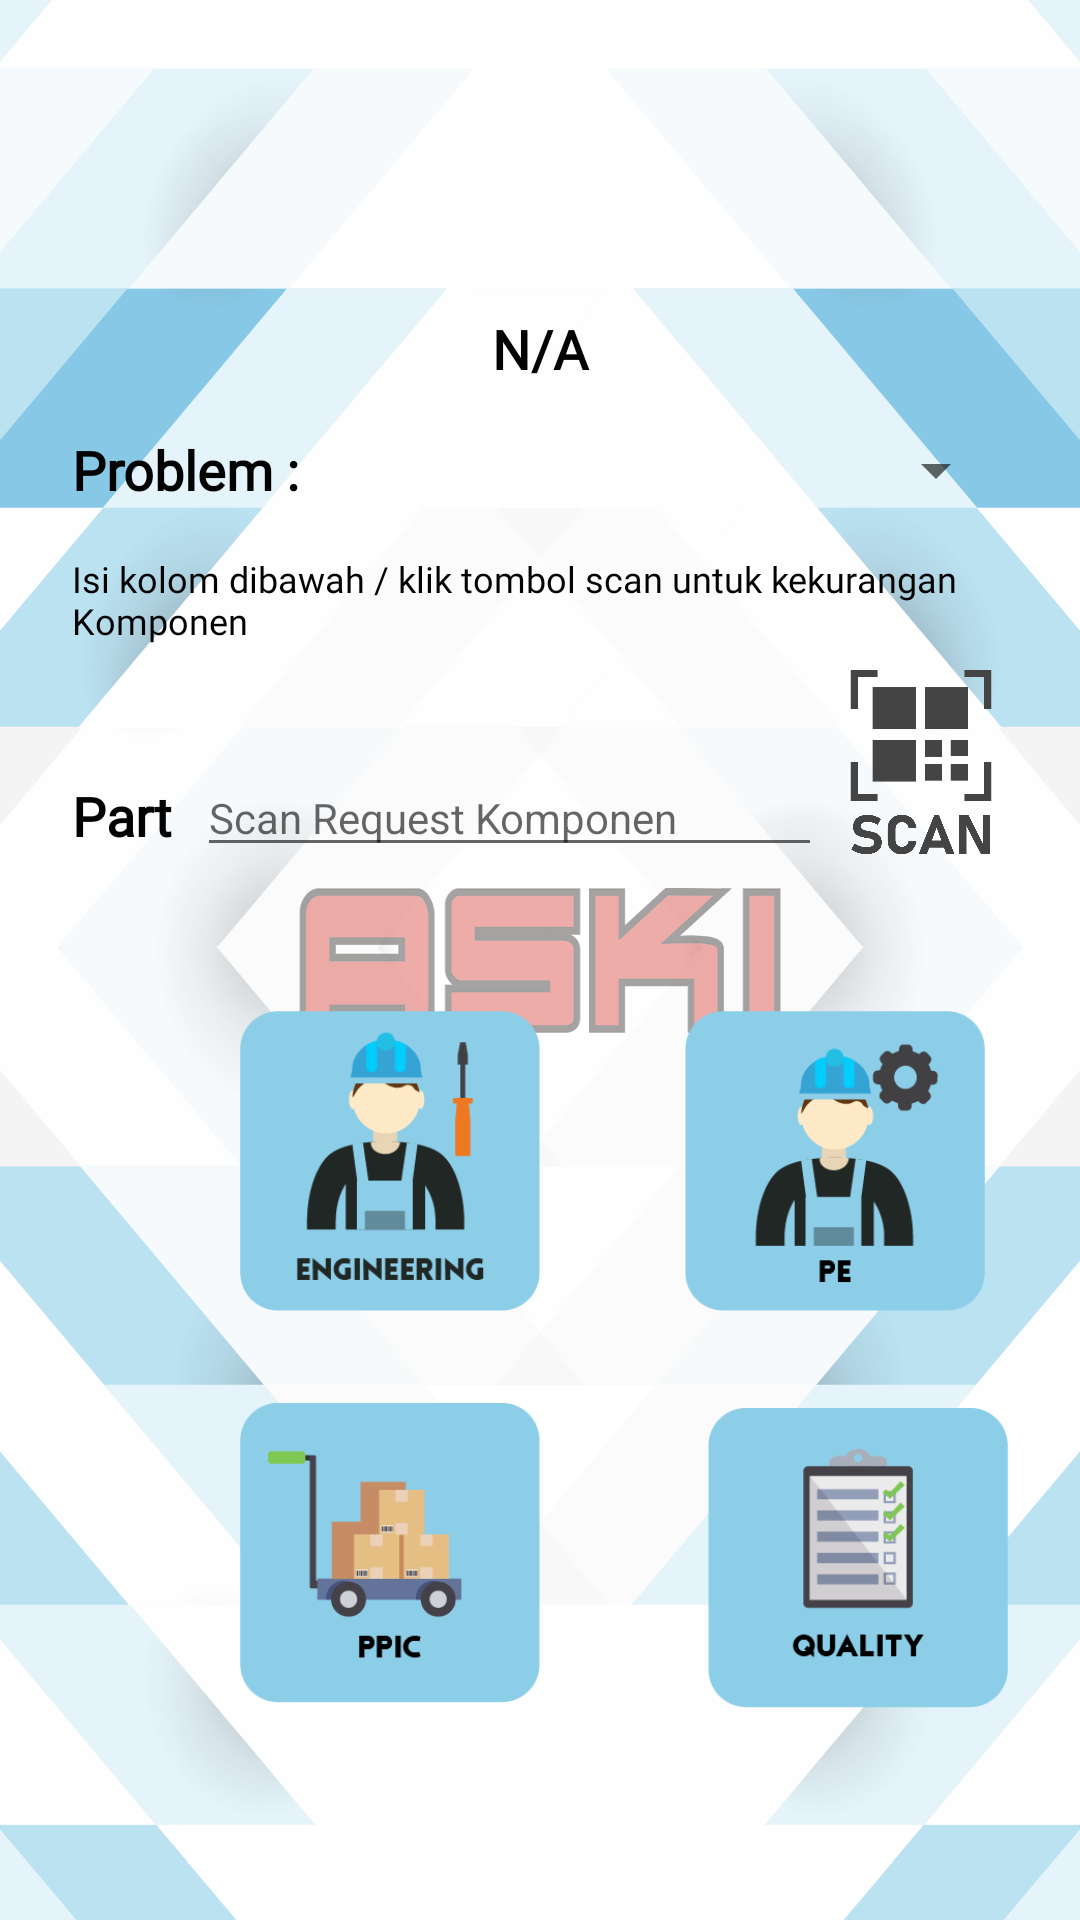

Here is an Android app screen rendered from its layout file. Give the layout XML and the strings, colors and styles it references.
<!-- AndroidManifest.xml: application theme ASKI -->
<!-- res/layout/activity_andon.xml -->
<?xml version="1.0" encoding="utf-8"?>
<androidx.constraintlayout.widget.ConstraintLayout
        xmlns:android="http://schemas.android.com/apk/res/android"
        xmlns:tools="http://schemas.android.com/tools"
        xmlns:app="http://schemas.android.com/apk/res-auto"
        android:background="@drawable/artboard_1"
        android:layout_width="match_parent"
        android:layout_height="match_parent"
        tools:context=".AndonActivity">

    <ImageButton
            android:background="@drawable/scan"
            android:layout_width="50dp"
            android:layout_height="70dp"
            android:id="@+id/scanpartandon"
            android:onClick="onscanpartandon"
            app:layout_constraintTop_toBottomOf="@+id/textView32"
            app:layout_constraintEnd_toEndOf="@+id/mcTVAndon" android:layout_marginTop="4dp"
            android:layout_marginEnd="4dp"/>
    <TextView
            android:text="N/A"
            android:textColor="@color/black"
            android:fontFamily="@font/bahnschrift"
            android:layout_width="0dp"
            android:layout_height="wrap_content"
            android:id="@+id/mcTVAndon" android:textSize="18sp" app:layout_constraintStart_toStartOf="parent"
            app:layout_constraintHorizontal_bias="0.0" app:layout_constraintEnd_toEndOf="parent"
            android:layout_marginTop="104dp" app:layout_constraintTop_toTopOf="parent" android:textStyle="bold"
            android:textAlignment="center" android:layout_marginStart="24dp" android:layout_marginEnd="24dp"/>


    <TextView
            android:text="Isi kolom dibawah / klik tombol scan untuk kekurangan Komponen"
            android:textColor="@color/black"
            android:fontFamily="@font/bahnschrift"
            android:layout_width="0dp"
            android:layout_height="wrap_content"
            android:id="@+id/textView32" android:layout_marginTop="16dp"
            app:layout_constraintTop_toBottomOf="@+id/spinnerproblem"
            app:layout_constraintStart_toStartOf="@+id/textView35"
            android:textSize="12sp" android:layout_marginEnd="8dp" app:layout_constraintEnd_toEndOf="parent"
            app:layout_constraintHorizontal_bias="0.0"/>
    <EditText
            android:layout_width="0dp"
            android:layout_height="wrap_content"
            android:inputType="text"
            android:ems="10"
            android:id="@+id/komponenandonET"
            android:textSize="14sp"
            android:hint="Scan Request Komponen"
            app:layout_constraintHorizontal_bias="1.0"
            android:layout_marginEnd="8dp" app:layout_constraintEnd_toStartOf="@+id/scanpartandon"
            app:layout_constraintStart_toEndOf="@+id/textView42" android:layout_marginStart="8dp"
            app:layout_constraintTop_toTopOf="@+id/scanpartandon"
            app:layout_constraintBottom_toBottomOf="@+id/scanpartandon" app:layout_constraintVertical_bias="1.0"/>
    <Spinner
            android:layout_width="0dp"
            android:layout_height="wrap_content"
            android:id="@+id/spinnerproblem" app:layout_constraintEnd_toEndOf="@+id/mcTVAndon"
            app:layout_constraintHorizontal_bias="0.0"
            app:layout_constraintStart_toEndOf="@+id/textView35" android:layout_marginStart="8dp"
            app:layout_constraintTop_toTopOf="@+id/textView35"
            app:layout_constraintBottom_toBottomOf="@+id/textView35" app:layout_constraintVertical_bias="1.0"/>
    <TextView
            android:text="Problem :"
            android:fontFamily="@font/bahnschrift"
            android:textColor="@color/black"
            android:layout_width="wrap_content"
            android:layout_height="wrap_content"
            android:id="@+id/textView35" app:layout_constraintStart_toStartOf="@+id/mcTVAndon"
            app:layout_constraintTop_toBottomOf="@+id/mcTVAndon"
            android:layout_marginTop="16dp" android:textSize="18sp" android:textStyle="bold"
    />
    <TextView
            android:text="Part"
            android:textColor="@color/black"
            android:fontFamily="@font/bahnschrift"
            android:layout_width="wrap_content"
            android:layout_height="wrap_content"
            android:id="@+id/textView42" app:layout_constraintStart_toStartOf="@+id/mcTVAndon"
            android:textSize="18sp" android:textStyle="bold"
            app:layout_constraintTop_toTopOf="@+id/komponenandonET"
            app:layout_constraintBottom_toBottomOf="@+id/komponenandonET" app:layout_constraintVertical_bias="0.562"/>
    <ImageButton
            android:layout_width="100dp"
            android:scaleType="fitCenter"
            android:background="#00FFFFFF"
            android:layout_height="100dp"
            android:onClick="goENG"
            app:srcCompat="@drawable/eng"
            android:id="@+id/engBTN"
            android:layout_marginTop="48dp"
            app:layout_constraintTop_toBottomOf="@+id/komponenandonET" android:layout_marginStart="80dp"
            app:layout_constraintStart_toStartOf="parent"/>
    <ImageButton
            android:layout_width="100dp"
            android:scaleType="fitCenter"
            android:background="#00FFFFFF"
            android:onClick="goPE"
            android:layout_height="100dp" app:srcCompat="@drawable/pe"
            android:id="@+id/peBTN" app:layout_constraintStart_toEndOf="@+id/engBTN" android:layout_marginStart="44dp"
            android:layout_marginEnd="8dp" app:layout_constraintEnd_toEndOf="parent"
            app:layout_constraintHorizontal_bias="0.151" android:layout_marginTop="48dp"
            app:layout_constraintTop_toBottomOf="@+id/scanpartandon"/>
    <ImageButton
            android:layout_width="100dp"
            android:scaleType="fitCenter"
            android:background="#00FFFFFF"
            android:onClick="goPPIC"
            android:layout_height="100dp" app:srcCompat="@drawable/ppic"
            android:id="@+id/ppicBTN" android:layout_marginTop="28dp"
            app:layout_constraintTop_toBottomOf="@+id/engBTN" android:layout_marginBottom="8dp"
            app:layout_constraintBottom_toBottomOf="parent" app:layout_constraintVertical_bias="0.038"
            android:layout_marginStart="80dp" app:layout_constraintStart_toStartOf="parent"/>
    <ImageButton
            android:layout_width="100dp"
            android:layout_height="100dp"
            android:background="#00FFFFFF"
            android:onClick="goQUALITY"
            android:scaleType="fitCenter"
            app:srcCompat="@drawable/quality"
            android:id="@+id/qaBTN" android:layout_marginTop="32dp"
            app:layout_constraintTop_toBottomOf="@+id/peBTN" app:layout_constraintStart_toEndOf="@+id/ppicBTN"
            android:layout_marginStart="56dp" android:layout_marginBottom="8dp"
            app:layout_constraintBottom_toBottomOf="parent" app:layout_constraintVertical_bias="0.005"
            android:layout_marginEnd="8dp" app:layout_constraintEnd_toEndOf="parent"
            app:layout_constraintHorizontal_bias="0.0"/>
</androidx.constraintlayout.widget.ConstraintLayout>
<!-- resources referenced by this layout -->
<resources>
  <color name="black">#FF040303</color>
  <!-- drawable artboard_1: png bitmap (drawable, 153449 bytes) -->
  <!-- drawable eng: png bitmap (drawable, 7962 bytes) -->
  <!-- drawable pe: png bitmap (drawable, 8091 bytes) -->
  <!-- drawable ppic: png bitmap (drawable, 5742 bytes) -->
  <!-- drawable quality: png bitmap (drawable, 6446 bytes) -->
  <!-- drawable scan: png bitmap (drawable, 20786 bytes) -->
  <style name="ASKI" parent="AppTheme">
          <item name="colorPrimaryDark">@color/colorPrimary</item>
          <item name="android:navigationBarColor">@android:color/holo_blue_bright</item>
      </style>
  <style name="AppTheme" parent="Theme.AppCompat.Light.NoActionBar">
          
          <item name="colorPrimary">@color/colorPrimary</item>
          <item name="colorPrimaryDark">@color/colorPrimaryDark</item>
          <item name="colorAccent">@color/colorAccent</item>
      </style>
  <color name="colorPrimary">#00ccff</color>
  <color name="colorPrimaryDark">#00574B</color>
  <color name="colorAccent">#D81B60</color>
</resources>
